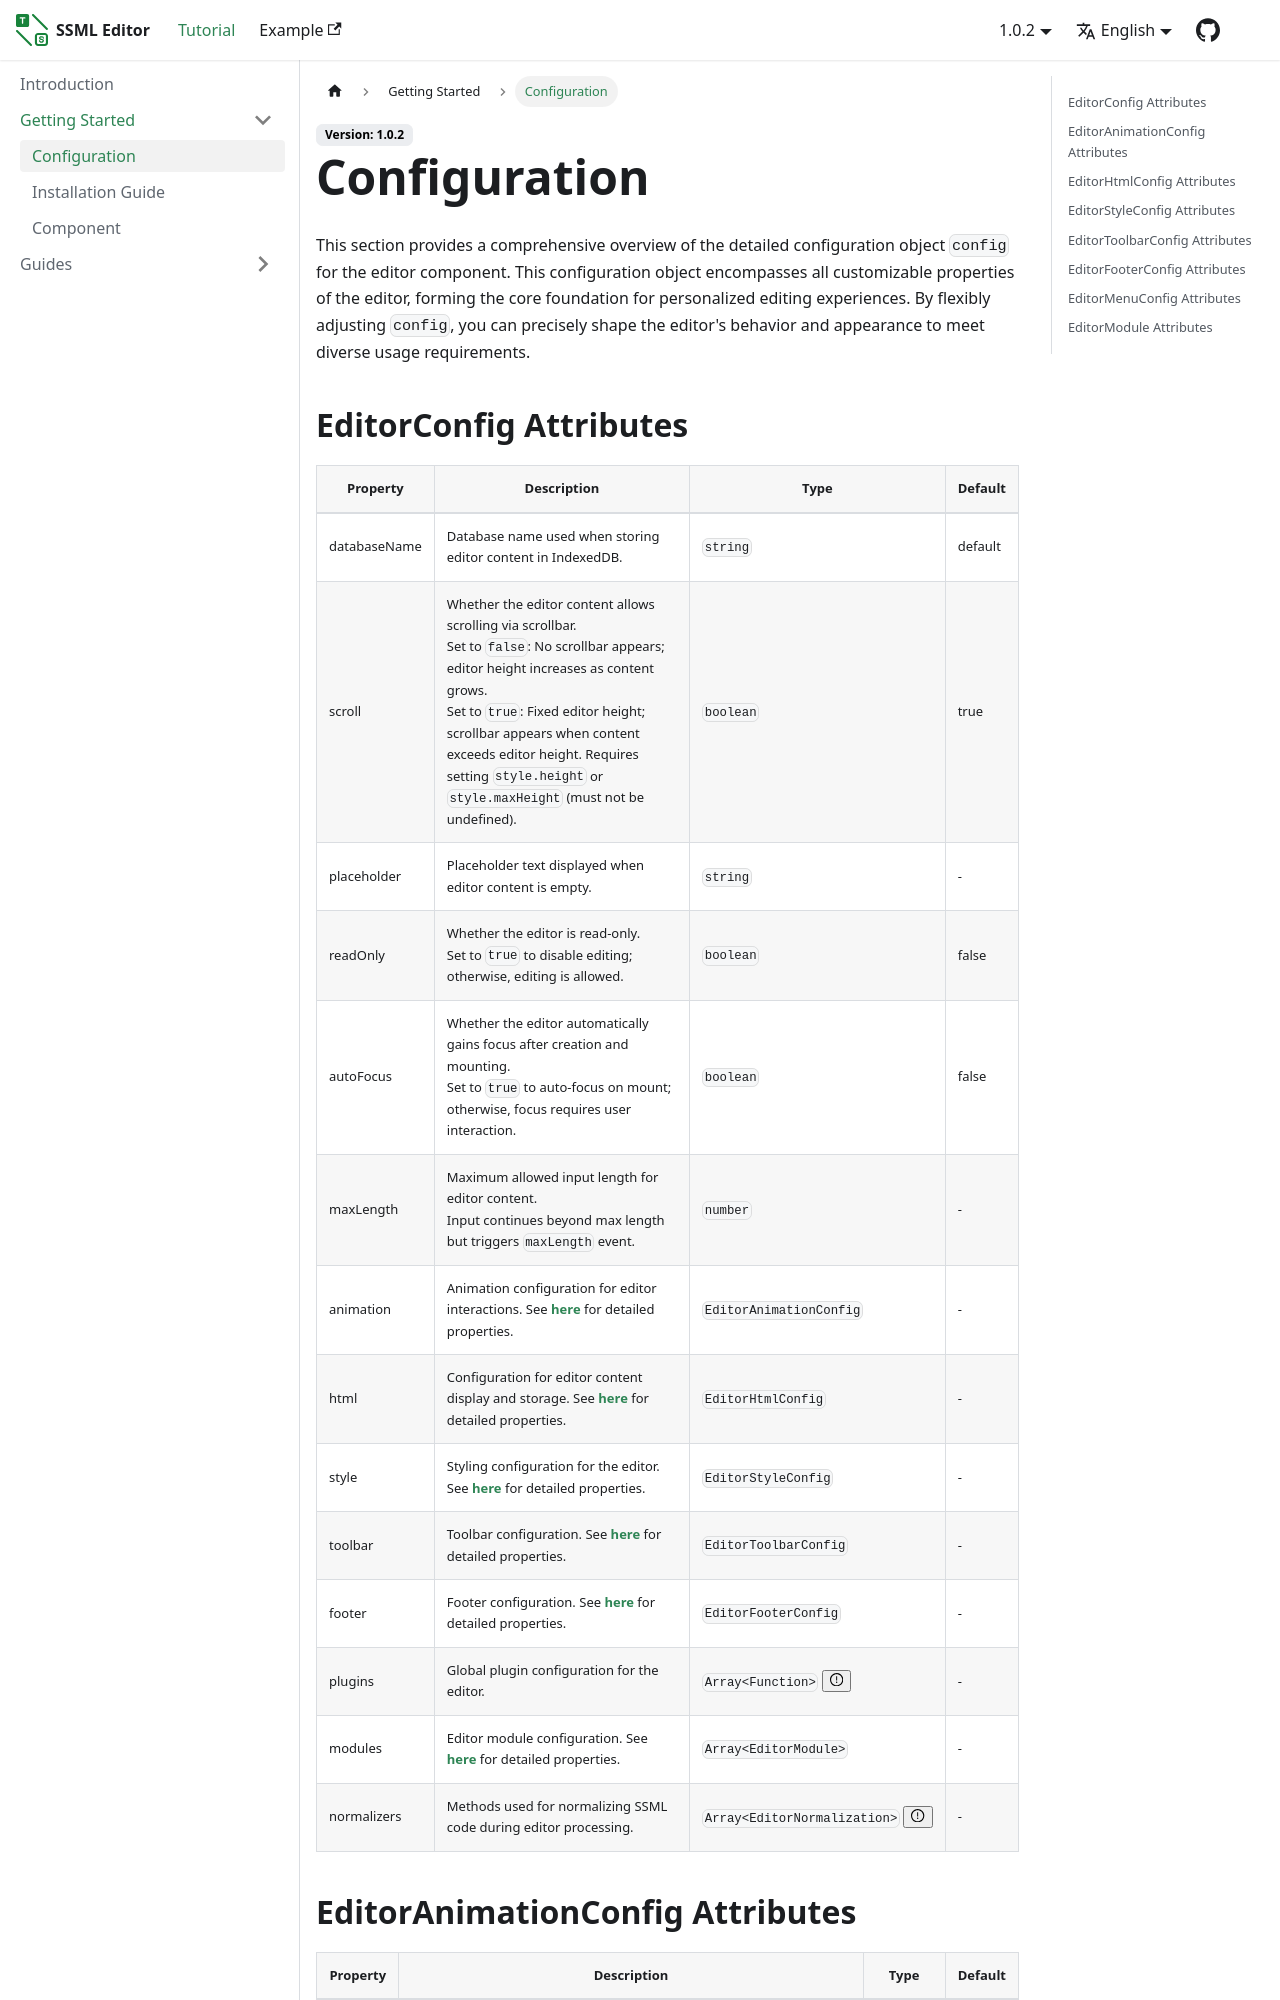

repository: ssml-editor/ssml-editor · page: docs/getting-started/configuration.html · generator: docusaurus

---
sidebar_position: 3
---

import APITable from '@site/src/components/APITable';
import ExclamationTooltip from '@site/src/components/ExclamationTooltip';
import NoWrapCell from '@site/src/components/NoWrapCell';

# Configuration

This section provides a comprehensive overview of the detailed configuration object `config` for the editor component. This configuration object encompasses all customizable properties of the editor, forming the core foundation for personalized editing experiences. By flexibly adjusting `config`, you can precisely shape the editor's behavior and appearance to meet diverse usage requirements.
